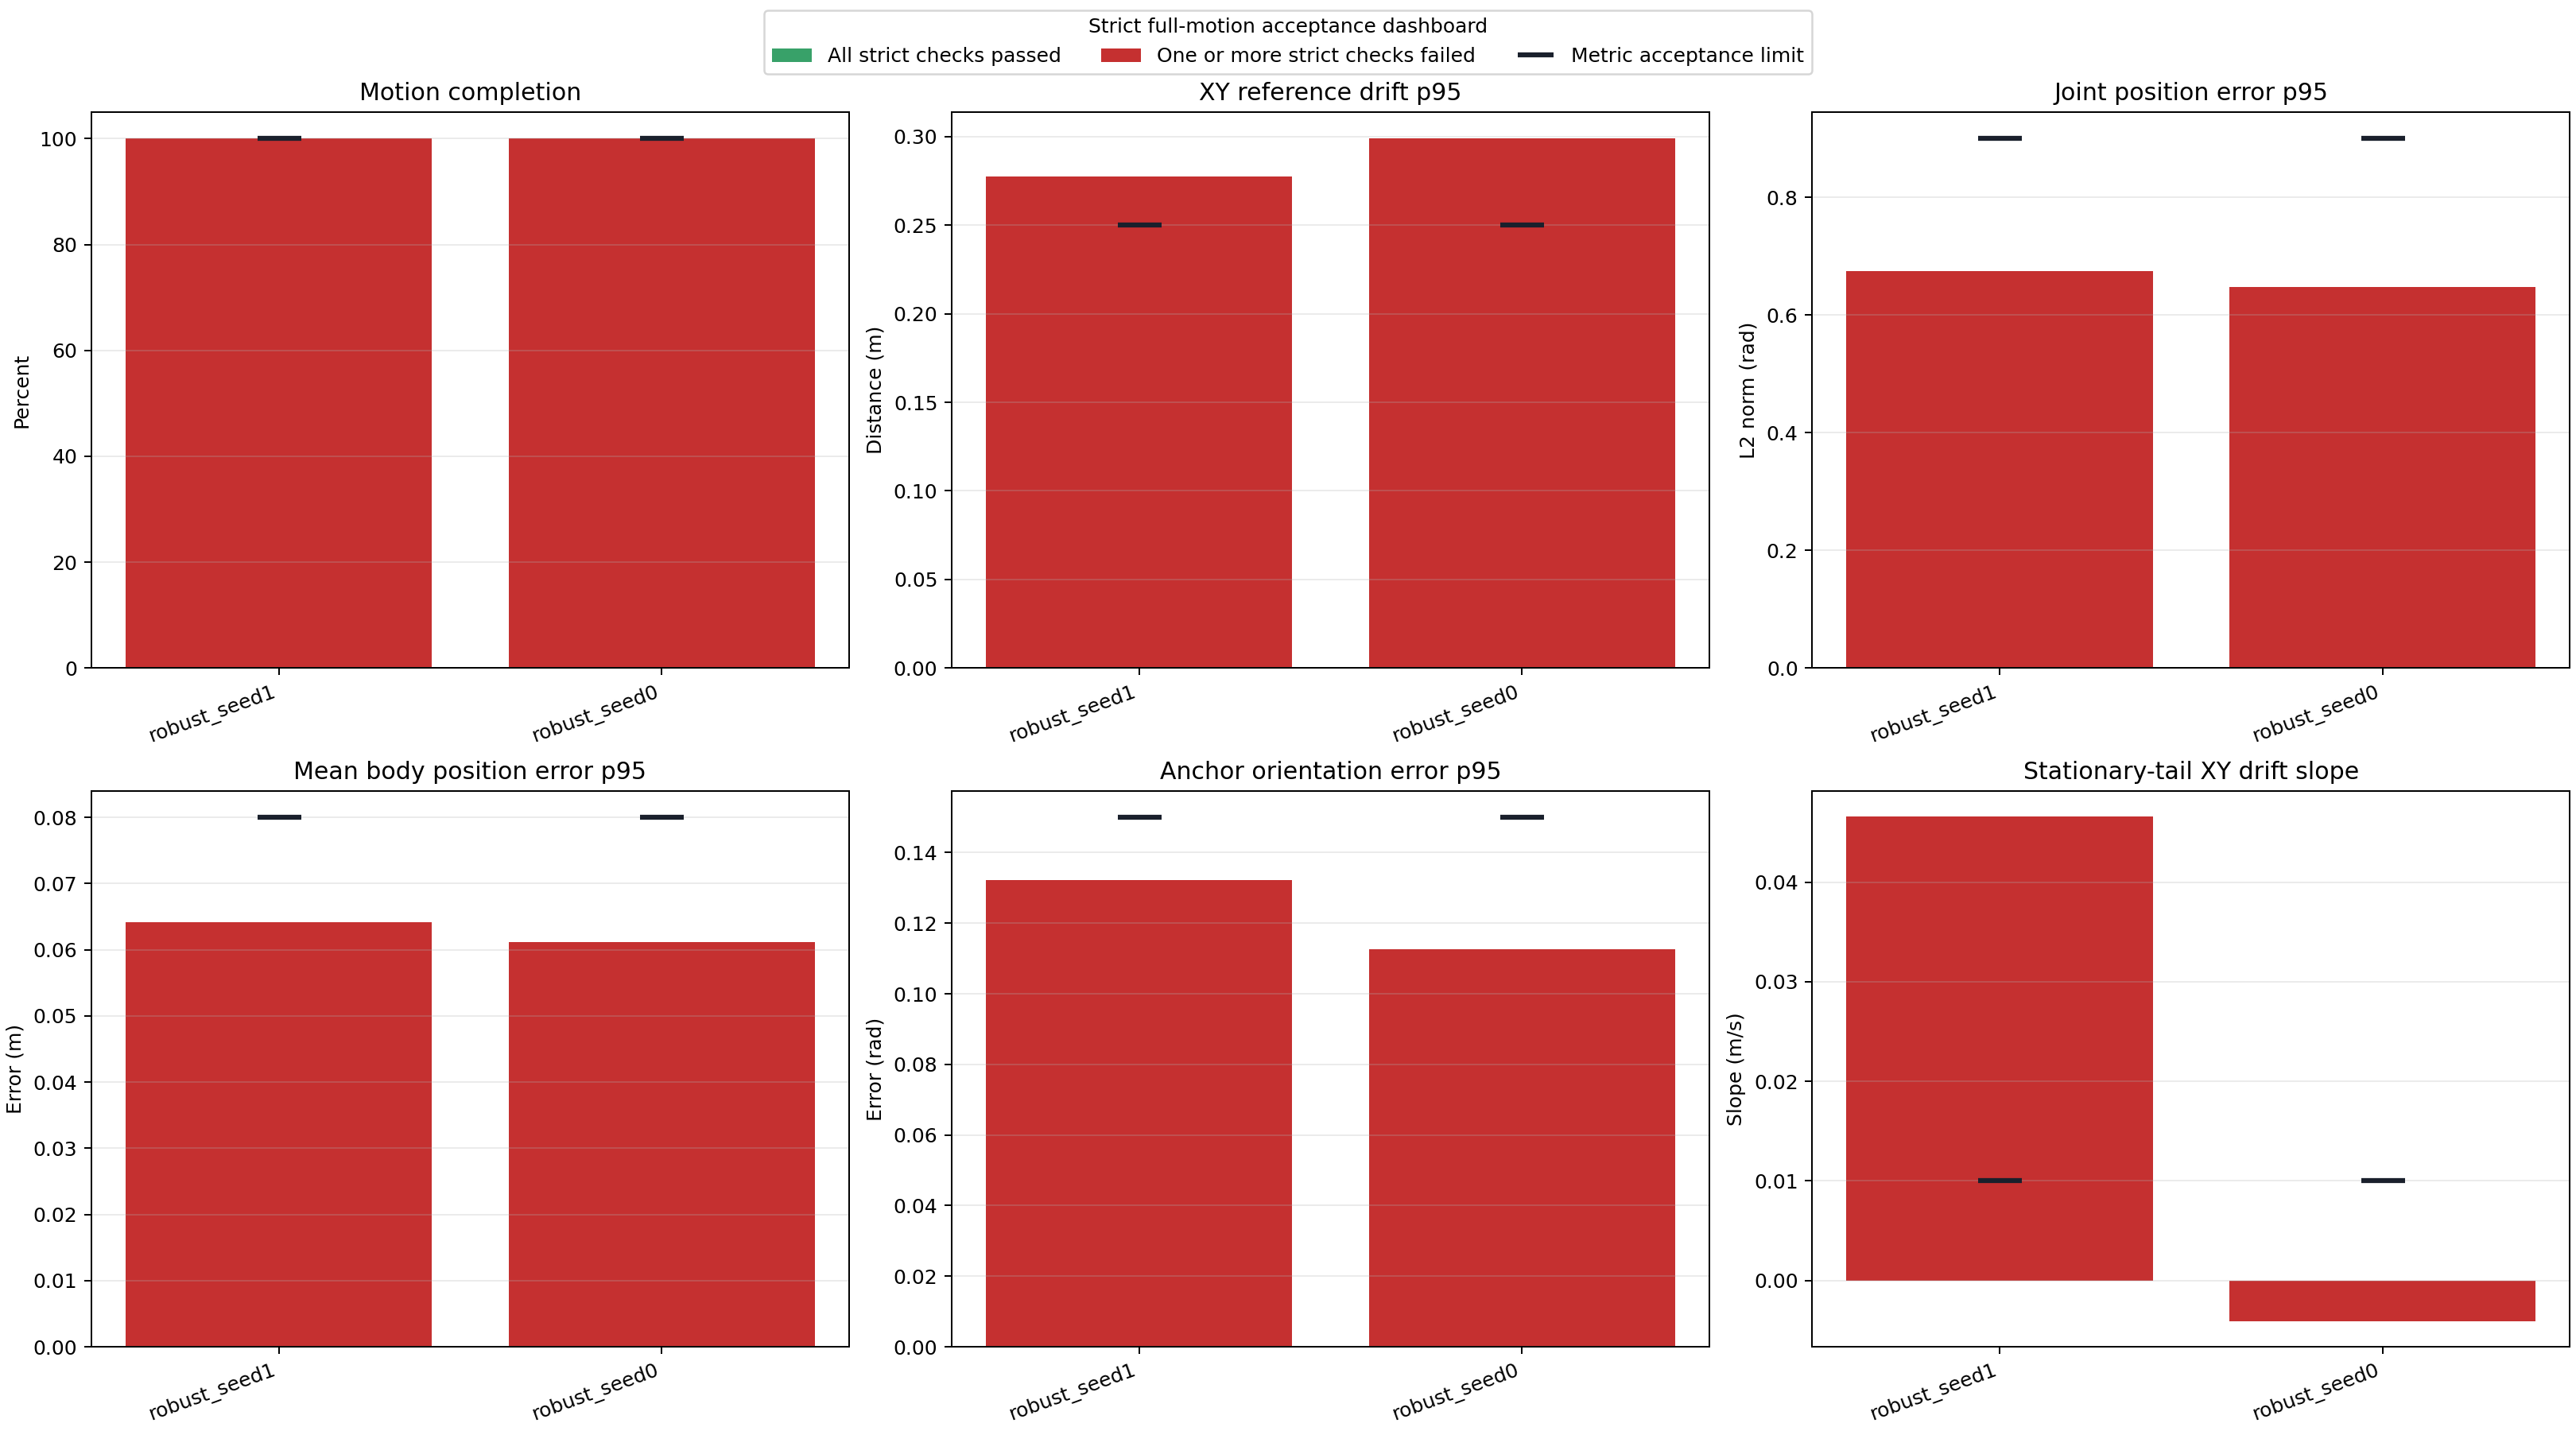

The table this chart was drawn from, first rows:
label, logged_steps, motion_total_frames, simulated_duration_s, motion_completion_fraction, motion_completed, exact_motion_frame_sequence, terminal_terms, all_metrics_finite, no_motion_wrap, started_near_platform_center, reward_mean, reward_p95, anchor_pos_mean, anchor_pos_p95, anchor_pos_max, anchor_rot_p95, body_pos_mean, body_pos_p95, body_pos_max, joint_pos_mean, joint_pos_p95, joint_pos_max, max_distance_from_center_m
robust_seed1, 3972, 3972, 39.72, 1.0, True, True, , True, True, True, 0.07462, 0.08036, 0.111, 0.2786, 0.4034, 0.1321, 0.0435, 0.06411, 0.08518, 0.4305, 0.6748, 1.156, 0.864
robust_seed0, 3972, 3972, 39.72, 1.0, True, True, , True, True, True, 0.0759, 0.08107, 0.1087, 0.3001, 0.4116, 0.1126, 0.03449, 0.06117, 0.09183, 0.3816, 0.6473, 1.109, 0.722
